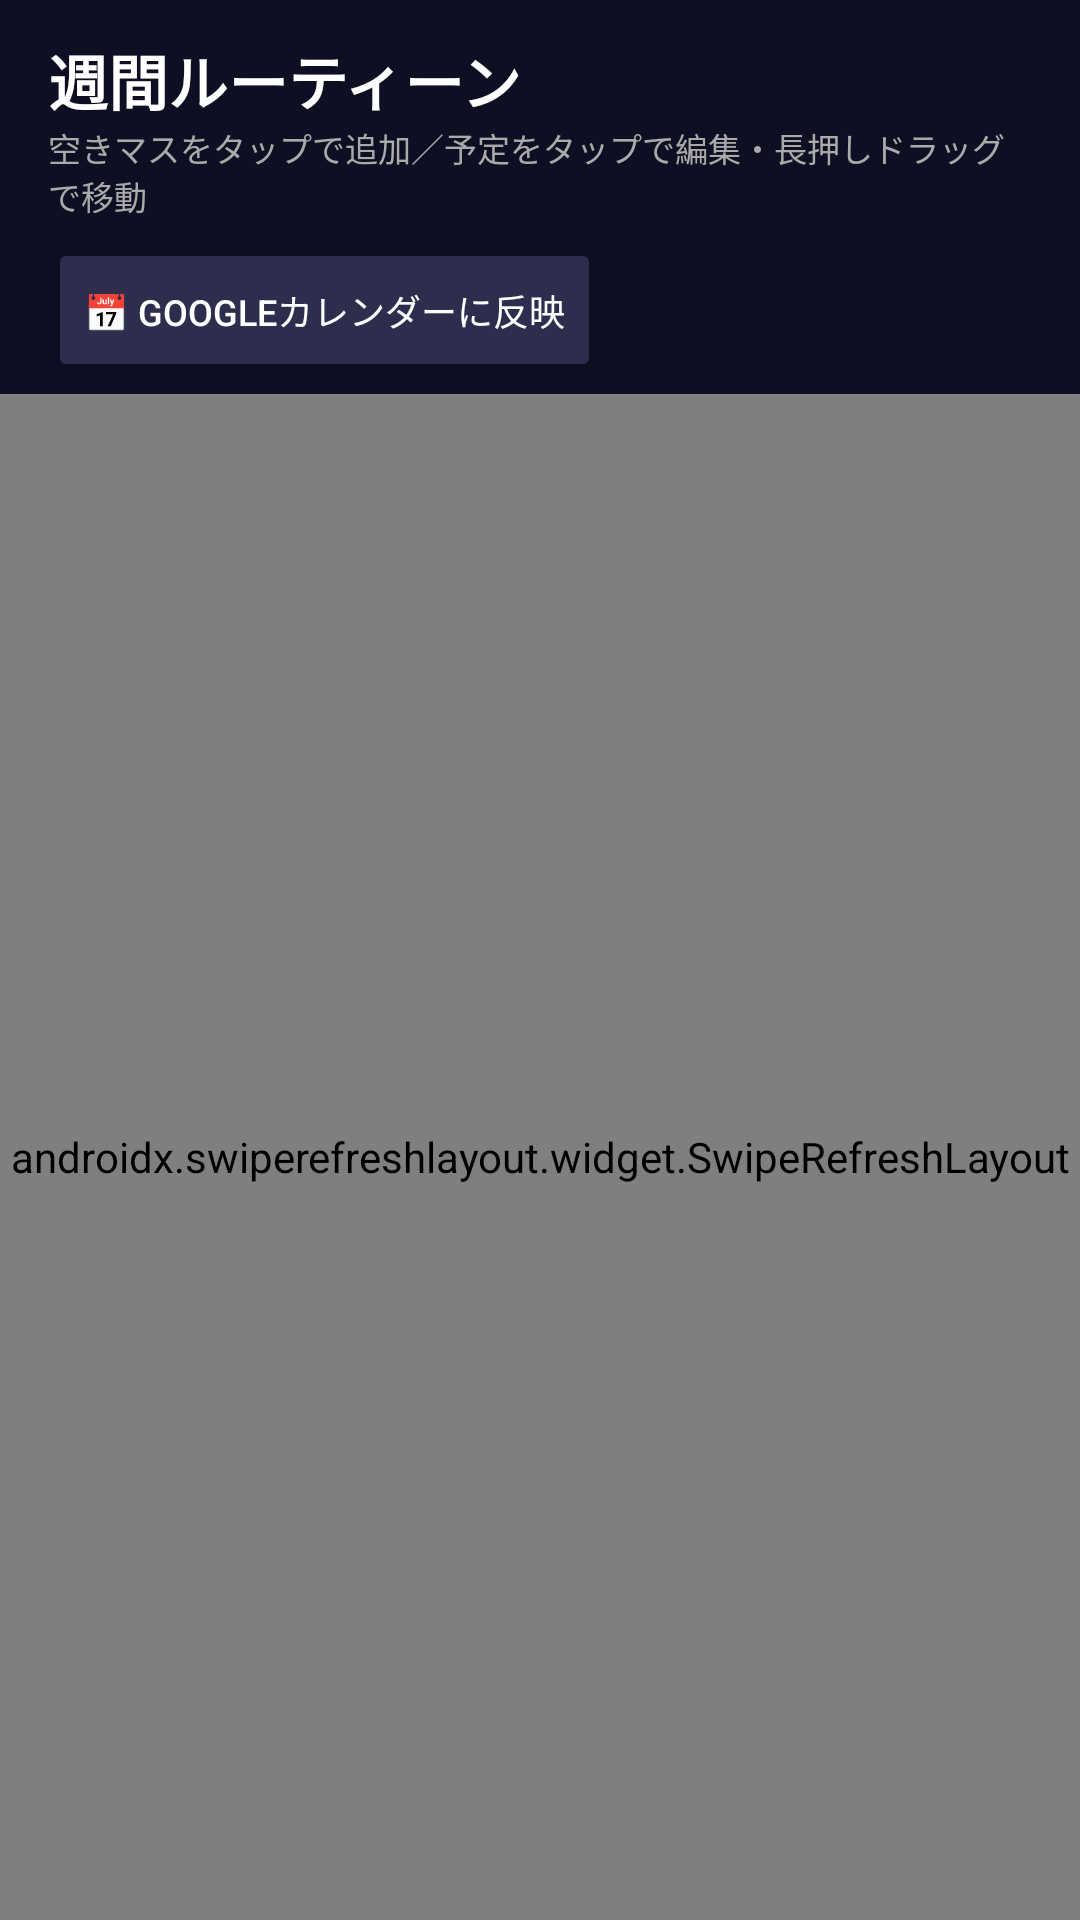

Reconstruct the res/layout file that produces this screen, plus the resources it refers to.
<!-- AndroidManifest.xml: application theme Theme.Dynasched -->
<!-- res/layout/fragment_recurring.xml -->
<?xml version="1.0" encoding="utf-8"?>
<LinearLayout xmlns:android="http://schemas.android.com/apk/res/android"
    android:layout_width="match_parent"
    android:layout_height="match_parent"
    android:orientation="vertical"
    android:background="@color/bg">

    <TextView
        android:layout_width="match_parent"
        android:layout_height="wrap_content"
        android:paddingStart="16dp"
        android:paddingEnd="16dp"
        android:paddingTop="12dp"
        android:text="週間ルーティーン"
        android:textColor="@color/on_bg"
        android:textSize="20sp"
        android:textStyle="bold" />

    <TextView
        android:layout_width="match_parent"
        android:layout_height="wrap_content"
        android:paddingStart="16dp"
        android:paddingEnd="16dp"
        android:paddingBottom="6dp"
        android:text="空きマスをタップで追加／予定をタップで編集・長押しドラッグで移動"
        android:textColor="@color/on_bg_dim"
        android:textSize="11sp" />

    <Button
        android:id="@+id/calendarSyncButton"
        android:layout_width="wrap_content"
        android:layout_height="wrap_content"
        android:layout_marginStart="16dp"
        android:layout_marginEnd="16dp"
        android:layout_marginBottom="4dp"
        android:backgroundTint="@color/surface_variant"
        android:text="📅 Googleカレンダーに反映"
        android:textColor="@color/white"
        android:textSize="12sp" />

    
    <LinearLayout
        android:id="@+id/dayHeader"
        android:layout_width="match_parent"
        android:layout_height="wrap_content"
        android:orientation="horizontal"
        android:background="@color/surface" />

    <androidx.swiperefreshlayout.widget.SwipeRefreshLayout
        android:id="@+id/swipeRefresh"
        android:layout_width="match_parent"
        android:layout_height="0dp"
        android:layout_weight="1">

        <ScrollView
            android:layout_width="match_parent"
            android:layout_height="match_parent">

            <LinearLayout
                android:id="@+id/gridContainer"
                android:layout_width="match_parent"
                android:layout_height="wrap_content"
                android:orientation="vertical"
                android:paddingBottom="24dp" />
        </ScrollView>
    </androidx.swiperefreshlayout.widget.SwipeRefreshLayout>

</LinearLayout>
<!-- resources referenced by this layout -->
<resources>
  <color name="bg">#0F0F23</color>
  <color name="on_bg">#FFFFFF</color>
  <color name="on_bg_dim">#AAAAAA</color>
  <color name="surface">#1A1A2E</color>
  <color name="surface_variant">#2D2D4E</color>
  <color name="white">#FFFFFF</color>
  <style name="Theme.Dynasched" parent="Theme.Material3.Dark.NoActionBar">
          <item name="colorPrimary">@color/primary</item>
          <item name="colorPrimaryDark">@color/primary_dark</item>
          <item name="colorOnPrimary">@color/white</item>
          <item name="android:statusBarColor">@color/bg</item>
          <item name="android:navigationBarColor">@color/surface</item>
          <item name="android:windowBackground">@color/bg</item>
      </style>
  <color name="primary">#4A90E2</color>
  <color name="primary_dark">#2D6CB0</color>
</resources>
